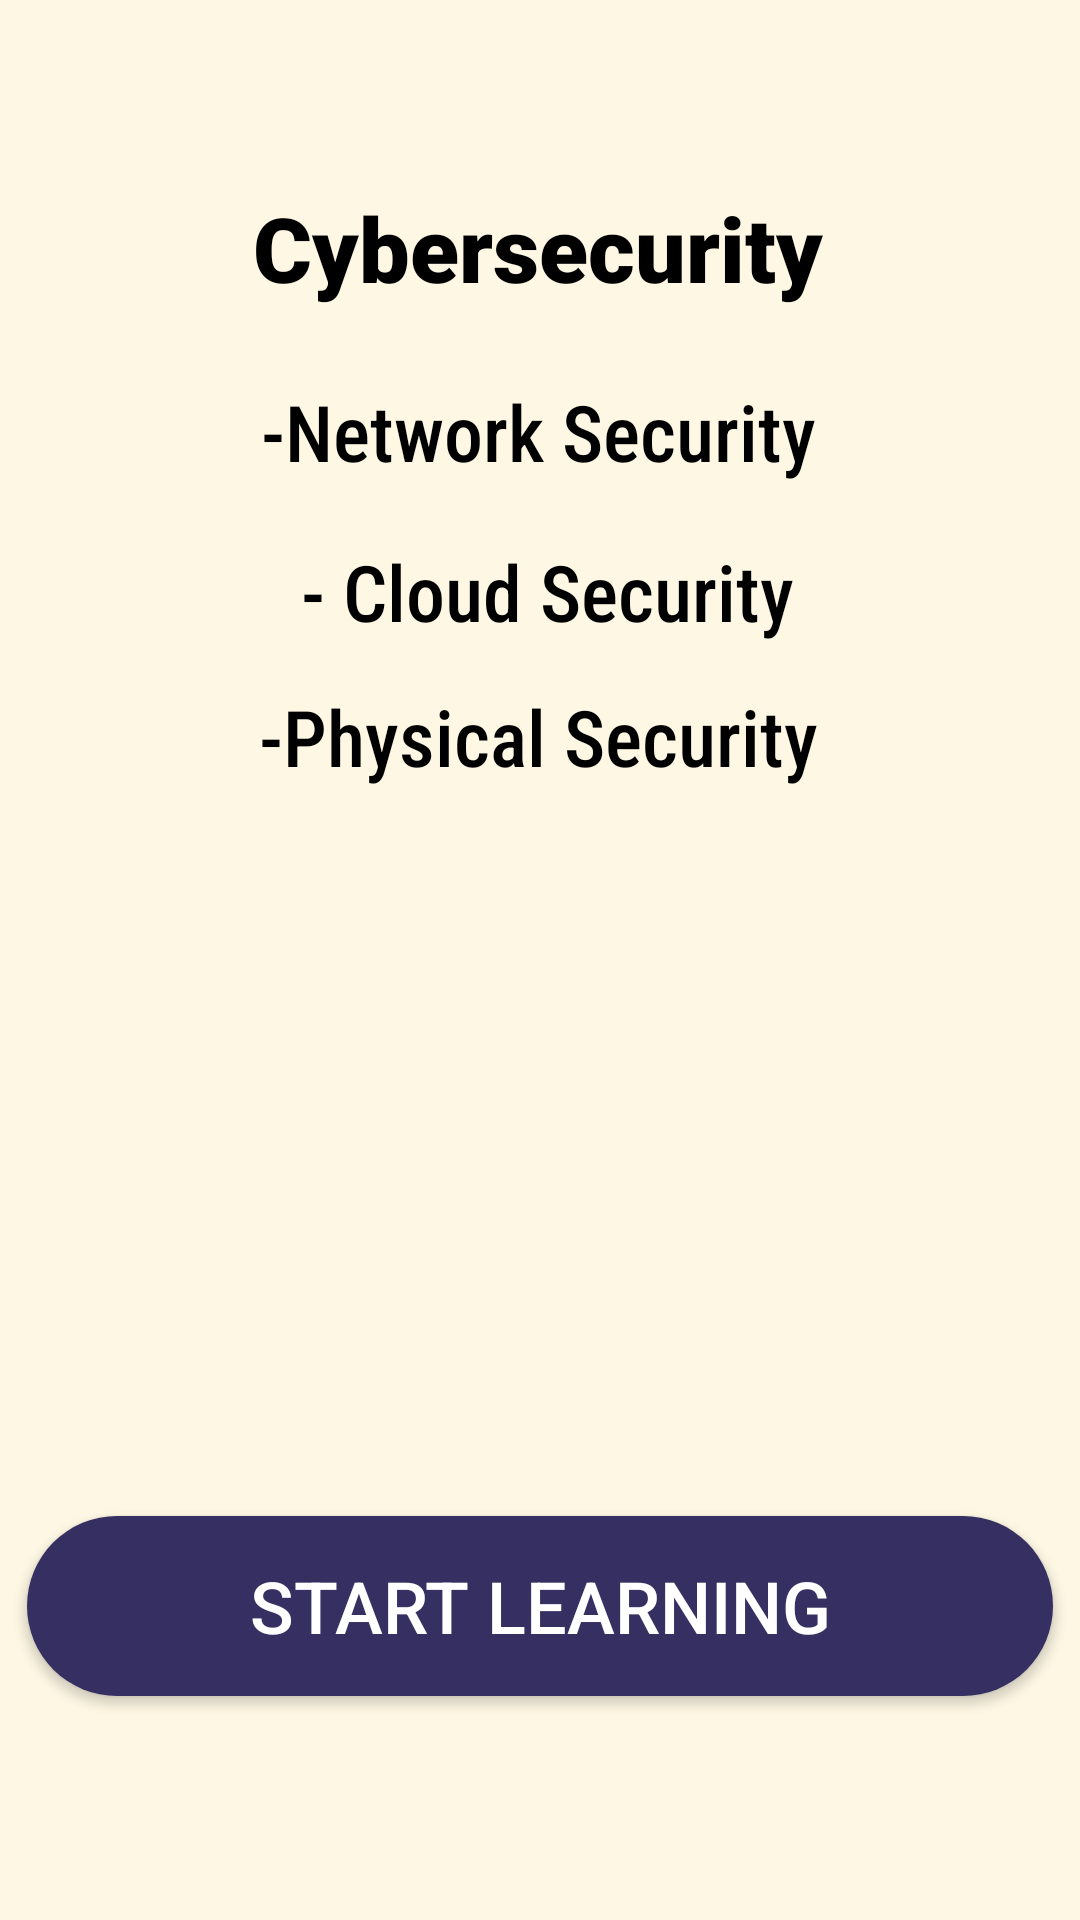

This screen was rendered from an Android layout file. Write that file and the resources it references.
<!-- AndroidManifest.xml: application theme Theme.T_L -->
<!-- res/layout/activity_cybersec.xml -->
<?xml version="1.0" encoding="utf-8"?>
<androidx.constraintlayout.widget.ConstraintLayout xmlns:android="http://schemas.android.com/apk/res/android"
    xmlns:app="http://schemas.android.com/apk/res-auto"
    xmlns:tools="http://schemas.android.com/tools"
    android:layout_width="match_parent"
    android:layout_height="match_parent"
    android:background="#FDF7E4"

    tools:context=".ai_sl">

    <TextView
        android:id="@+id/textView17"
        android:layout_width="wrap_content"
        android:layout_height="wrap_content"
        android:fontFamily="sans-serif-condensed-medium"
        android:text="-Physical Security"
        android:textColor="#000000"
        android:textSize="26sp"
        android:textStyle="normal"
        app:layout_constraintBottom_toBottomOf="parent"
        app:layout_constraintEnd_toEndOf="parent"
        app:layout_constraintHorizontal_bias="0.497"
        app:layout_constraintStart_toStartOf="parent"
        app:layout_constraintTop_toTopOf="parent"
        app:layout_constraintVertical_bias="0.377" />

    <TextView
        android:id="@+id/textView15"
        android:layout_width="wrap_content"
        android:layout_height="wrap_content"
        android:fontFamily="sans-serif-condensed-medium"
        android:text=" - Cloud Security"
        android:textColor="#000000"
        android:textSize="26sp"
        android:textStyle="normal"
        app:layout_constraintBottom_toBottomOf="parent"
        app:layout_constraintEnd_toEndOf="parent"
        app:layout_constraintHorizontal_bias="0.497"
        app:layout_constraintStart_toStartOf="parent"
        app:layout_constraintTop_toTopOf="parent"
        app:layout_constraintVertical_bias="0.297" />

    <TextView
        android:id="@+id/textView14"
        android:layout_width="wrap_content"
        android:layout_height="wrap_content"
        android:fontFamily="sans-serif-condensed-medium"
        android:text="-Network Security"
        android:textColor="#000000"
        android:textSize="26sp"
        android:textStyle="normal"
        app:layout_constraintBottom_toBottomOf="parent"
        app:layout_constraintEnd_toEndOf="parent"
        app:layout_constraintHorizontal_bias="0.497"
        app:layout_constraintStart_toStartOf="parent"
        app:layout_constraintTop_toTopOf="parent"
        app:layout_constraintVertical_bias="0.209" />

    <TextView
        android:id="@+id/textView13"
        android:layout_width="wrap_content"
        android:layout_height="wrap_content"
        android:fontFamily="sans-serif-black"
        android:text="Cybersecurity"
        android:textColor="#000000"
        android:textSize="30sp"
        android:textStyle="bold"
        app:layout_constraintBottom_toBottomOf="parent"
        app:layout_constraintEnd_toEndOf="parent"
        app:layout_constraintHorizontal_bias="0.497"
        app:layout_constraintStart_toStartOf="parent"
        app:layout_constraintTop_toTopOf="parent"
        app:layout_constraintVertical_bias="0.104" />

    <Button
        android:id="@+id/button18"
        android:layout_width="342dp"
        android:layout_height="60dp"
        android:background="@drawable/circle_btn"
        android:text="Start learning"
        android:textColor="#FFFFFF"
        android:textSize="24sp"
        app:layout_constraintBottom_toBottomOf="parent"
        app:layout_constraintEnd_toEndOf="parent"
        app:layout_constraintHorizontal_bias="0.498"
        app:layout_constraintStart_toStartOf="parent"
        app:layout_constraintTop_toTopOf="parent"
        app:layout_constraintVertical_bias="0.871" />

    <ImageView
        android:id="@+id/imageView9"
        android:layout_width="308dp"
        android:layout_height="250dp"
        app:layout_constraintBottom_toBottomOf="parent"
        app:layout_constraintEnd_toEndOf="parent"
        app:layout_constraintStart_toStartOf="parent"
        app:layout_constraintTop_toTopOf="parent"
        app:layout_constraintVertical_bias="0.658"
        app:srcCompat="@drawable/cyber" />
</androidx.constraintlayout.widget.ConstraintLayout>
<!-- resources referenced by this layout -->
<resources>
  <!-- drawable circle_btn (drawable) -->
  <?xml version="1.0" encoding="utf-8"?>
  <shape xmlns:android="http://schemas.android.com/apk/res/android">
  <solid android:color="#363062"/>
      <corners
  
          android:topRightRadius="45dp"
          android:topLeftRadius="45dp"
          android:bottomRightRadius="45dp"
          android:bottomLeftRadius="45dp"
          />
  </shape>
  <style name="Theme.T_L" parent="Theme.AppCompat.Light.NoActionBar">
          
          <item name="colorPrimary">@color/purple_500</item>
          <item name="colorPrimaryVariant">@color/purple_700</item>
          <item name="colorOnPrimary">@color/white</item>
          
          <item name="colorSecondary">@color/teal_200</item>
          <item name="colorSecondaryVariant">@color/teal_700</item>
          <item name="colorOnSecondary">@color/black</item>
          
          <item name="android:statusBarColor">?attr/colorPrimaryVariant</item>
          
      </style>
  <!-- not gathered from this repository: default colours our renderer supplied (Android Studio template values) -->
  <color name="purple_500">#FF6200EE</color>
  <color name="purple_700">#FF3700B3</color>
  <color name="teal_200">#FF03DAC5</color>
  <color name="teal_700">#FF018786</color>
  <color name="black">#FF000000</color>
  <color name="white">#FFFFFFFF</color>
</resources>
